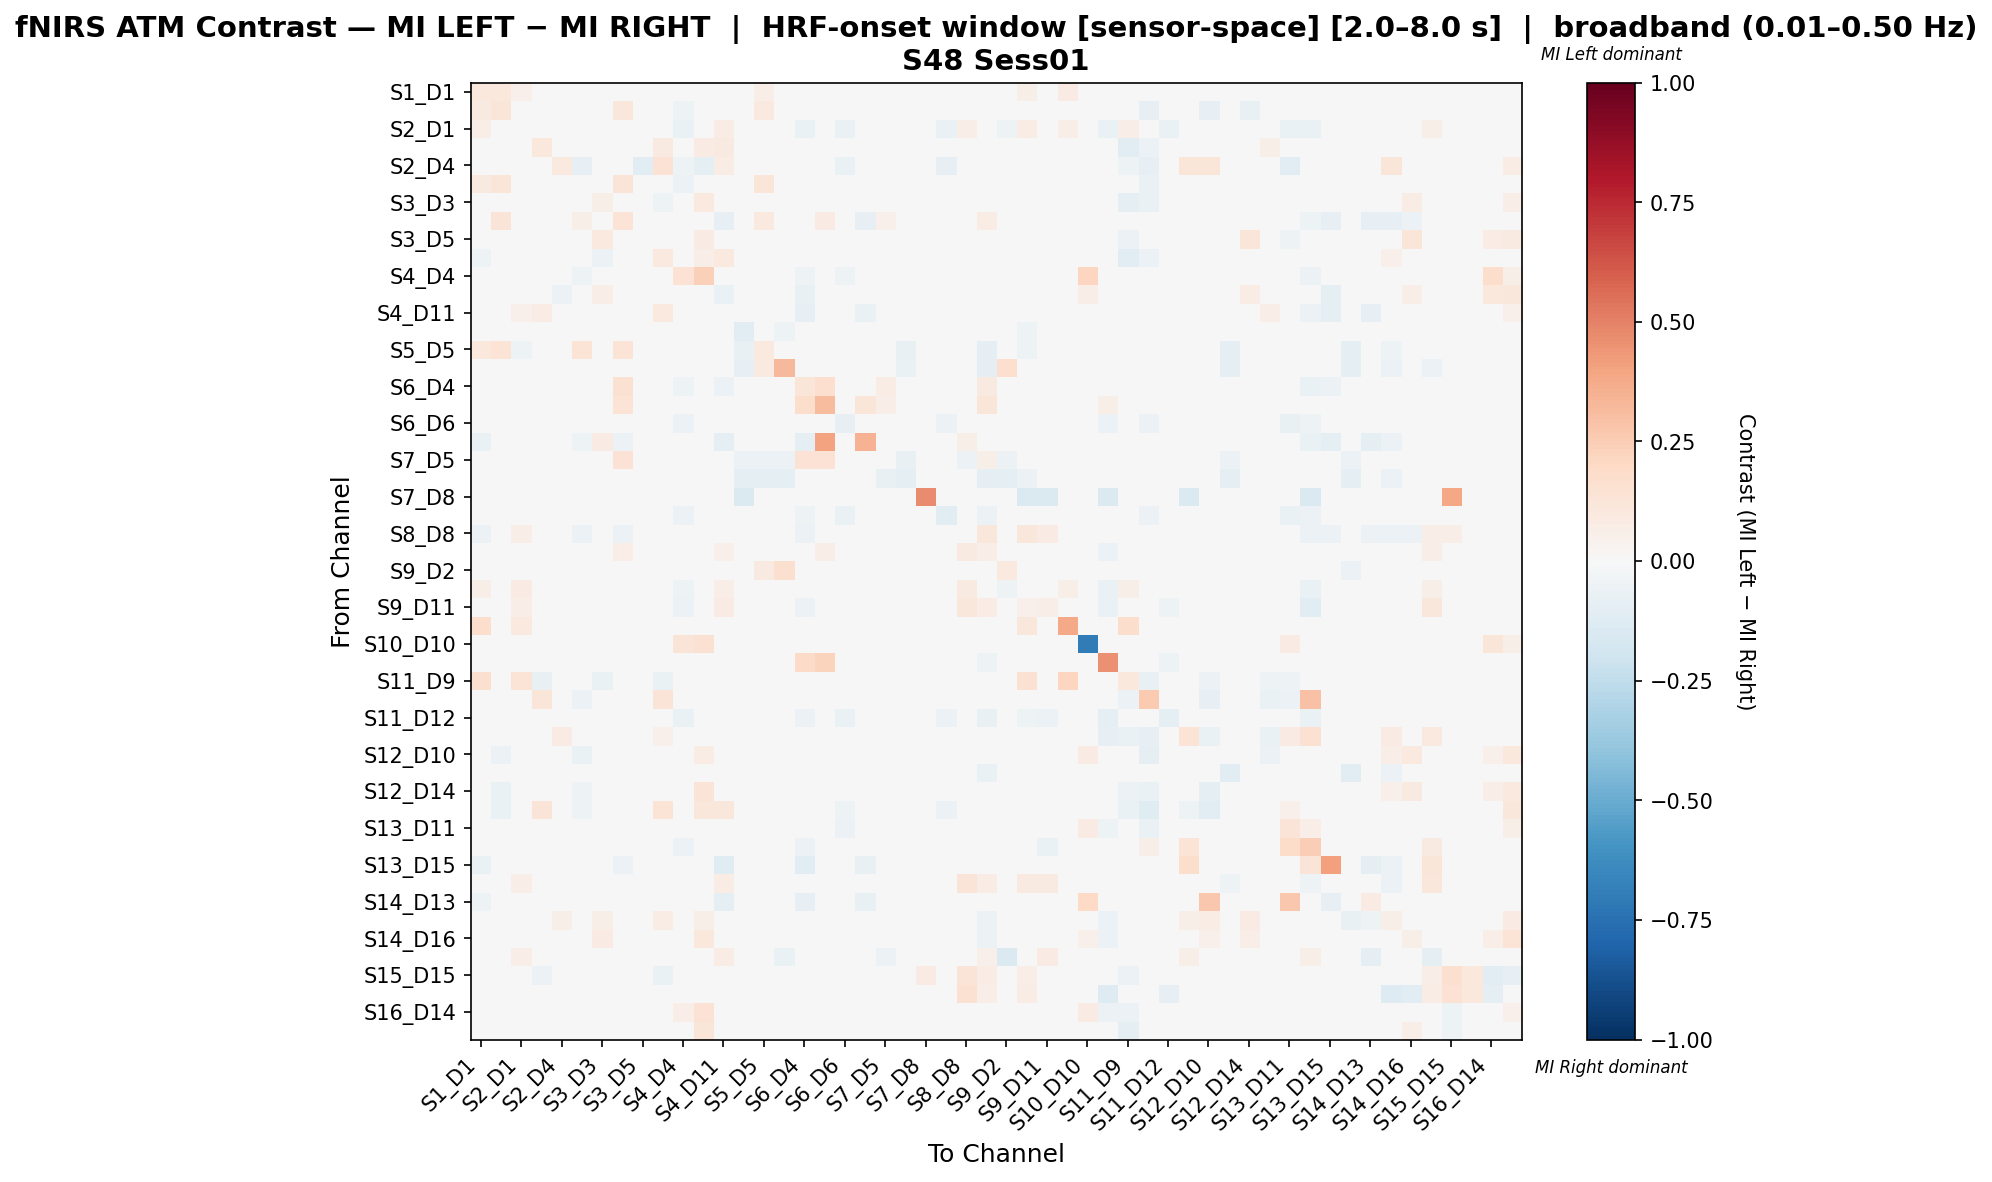

The table this chart was drawn from, first rows:
, S1_D1 hbo, S1_D3 hbo, S2_D1 hbo, S2_D2 hbo, S2_D4 hbo, S3_D1 hbo, S3_D3 hbo, S3_D4 hbo, S3_D5 hbo, S4_D2 hbo, S4_D4 hbo, S4_D6 hbo, S4_D11 hbo, S5_D3 hbo, S5_D5 hbo, S5_D7 hbo, S6_D4 hbo, S6_D5 hbo, S6_D6 hbo, S6_D8 hbo, S7_D5 hbo, S7_D7 hbo, S7_D8 hbo
S1_D1 hbo, 0.1034, 0.1028, 0.05385, -0.009377, 0.0, 0.04082, -0.01707, 0.03638, -0.01095, -0.02111, -0.0146, -0.01095, -0.03245, -0.01825, 0.06923, 0.0, -0.01707, 0.0, -0.0146, -0.0365, 0.0, 0.0, 0.0
S1_D3 hbo, 0.0881, 0.1214, 0.0, 0.01905, 0.01905, 0.007143, 0.04881, 0.1143, 0.0, 0.0, -0.05357, 0.0, 0.0, -0.02381, 0.09524, 0.0, 0.02857, 0.0, -0.03571, 0.0, 0.0, 0.0, 0.0
S2_D1 hbo, 0.06818, 0.0, 0.04773, 0.0, 0.01136, 0.0, 0.0, -0.007143, 0.0, 0.01136, -0.06429, 0.0, 0.07662, 0.0, -0.02143, 0.0, -0.06429, 0.0, -0.06429, 0.0, 0.01558, 0.0, 0.0
S2_D2 hbo, -0.02432, 0.03079, 0.0, 0.105, 0.0, -0.0197, -0.04495, 0.0, -0.02463, 0.08805, 0.0, 0.08036, 0.08929, -0.01478, 0.0, 0.0, 0.0, 0.0, -0.004926, 0.0, 0.0, 0.0, 0.0
S2_D4 hbo, 0.02381, 0.0, 0.04762, 0.02381, 0.09429, -0.08, 0.02381, 0.0, -0.1067, 0.1429, -0.05333, -0.09333, 0.07143, 0.0, 0.0, 0.0, -0.02667, 0.0, -0.06667, 0.0, 0.0, 0.0, 0.0
S3_D1 hbo, 0.09026, 0.1181, 0.01493, -0.00678, -0.02034, 0.01776, -0.02034, 0.1255, -0.01017, -0.00678, -0.06102, -0.01695, -0.02712, 0.0, 0.1194, 0.0, 0.01766, 0.0, -0.02034, -0.02712, 0.0, 0.0, 0.0
S3_D3 hbo, -0.03852, 0.03269, 0.0, -0.04264, 0.0, -0.03153, 0.05591, 0.0, 0.01141, -0.05041, -0.009009, 0.09816, 0.0184, -0.004505, 0.0, 0.0, 0.0, 0.0, -0.01351, 0.01227, 0.0, 0.0, 0.0
S3_D4 hbo, -0.005962, 0.1263, 0.0, 0.0, 0.0, 0.05552, 0.0, 0.1397, 0.0, 0.0, -0.04425, -0.0177, -0.07965, 0.0, 0.09474, 0.0, 0.03782, 0.08421, -0.00885, -0.07965, 0.05263, 0.0, 0.0
S3_D5 hbo, -0.03401, 0.0, 0.0, -0.03401, -0.04762, -0.02041, 0.09878, 0.0, -0.03687, -0.03401, -0.02721, 0.08558, 0.0, -0.01361, 0.0, 0.0, -0.01361, 0.0, -0.03401, 0.0, 0.0, 0.0, 0.0
S4_D2 hbo, -0.05074, 0.009131, 0.01429, 0.04772, 0.04286, -0.02062, -0.05508, 0.0, -0.02577, 0.1009, 0.0, 0.06429, 0.1, -0.02062, 0.0, 0.0, 0.0, 0.0, -0.005155, 0.0, 0.0, 0.0, 0.0
S4_D4 hbo, -0.01286, -0.02251, -0.02894, 0.0, -0.01929, -0.05466, -0.006431, -0.01608, -0.01929, 0.0, 0.1424, 0.2388, -0.01286, 0.0, 0.0, 0.0, -0.05466, 0.0, -0.05466, -0.01286, 0.0, 0.0, 0.0
S4_D6 hbo, -0.0119, 0.0, 0.0, 0.04186, -0.05952, -0.02381, 0.06977, 0.0, -0.04352, 0.04186, 0.04131, -0.02043, -0.06268, 0.0, 0.0, 0.0, -0.07143, 0.0, -0.03571, -0.0119, 0.0, 0.0, 0.0
S4_D11 hbo, -0.04803, 0.0, 0.05224, 0.07547, 0.01258, -0.03493, 0.01887, -0.0393, -0.004367, 0.09434, -0.01747, 0.02167, 0.005273, 0.0, 0.0, 0.0, -0.0786, 0.0, 0.0, -0.06987, 0.01258, 0.0, 0.0
S5_D3 hbo, -0.04698, -0.02685, 0.0, -0.03356, 0.0, 0.0, -0.02013, 0.0, -0.02685, -0.04027, -0.006711, 0.0, 0.0, -0.1141, -0.04027, -0.05369, 0.0, 0.0, 0.0, 0.0, -0.02013, -0.04027, 0.0
S5_D5 hbo, 0.1067, 0.1333, -0.05195, 0.01333, 0.01333, 0.1333, 0.01333, 0.1333, 0.0, 0.01333, 0.0, 0.0, 0.0, -0.07792, 0.09645, 0.002424, 0.04, 0.0, 0.0, 0.0, -0.03896, -0.07792, 0.0
S5_D7 hbo, 0.02041, 0.0, 0.0, 0.02041, 0.02041, 0.0, 0.02041, 0.0, 0.0, 0.02041, 0.0, 0.0, 0.0, -0.0814, 0.0935, 0.3211, 0.0, 0.0, 0.0, 0.0, -0.03488, -0.06977, 0.0
S6_D4 hbo, 0.008801, 0.04286, -0.02477, 0.0, -0.01238, 0.0119, 0.0, 0.1548, -0.01238, 0.0, -0.05263, -0.03096, -0.05573, 0.0, 0.04286, 0.0, 0.1245, 0.1714, -0.04025, -0.03715, 0.07143, 0.0, 0.0
S6_D5 hbo, 0.0, 0.0, 0.0, 0.0, 0.0, 0.0, 0.0, 0.137, 0.0, 0.0, 0.0, 0.0, 0.0, 0.0, 0.0, 0.0, 0.1781, 0.3151, 0.0, 0.1233, 0.06849, 0.0, 0.0
S6_D6 hbo, -0.007634, -0.02672, -0.03435, 0.0, -0.02672, -0.0229, -0.003817, -0.003817, -0.02672, 0.0, -0.05725, -0.01908, 0.0, 0.0, 0.0, 0.0, -0.04962, 0.0, -0.08397, 0.0, 0.0, 0.0, 0.0
S6_D8 hbo, -0.06875, 0.0, 0.0, 0.0, 0.0, -0.05, 0.08, -0.05625, 0.0, 0.0, -0.025, -0.01875, -0.1, 0.0, 0.0, 0.0, -0.0875, 0.4, 0.0, 0.3463, 0.0, 0.0, 0.0
S7_D5 hbo, 0.0, 0.0, 0.02857, 0.0, 0.0, 0.0, 0.0, 0.1429, 0.0, 0.0, 0.0, 0.0, 0.02857, -0.05797, -0.05797, -0.05797, 0.1429, 0.1429, 0.0, 0.0, -0.01656, -0.07246, -0.01449
S7_D7 hbo, 0.0, 0.0, 0.0, 0.0, 0.0, 0.0, 0.0, 0.0, 0.0, 0.0, 0.0, 0.0, 0.0, -0.08696, -0.08696, -0.1014, 0.0, 0.0, 0.0, 0.0, -0.07246, -0.1014, 0.0
S7_D8 hbo, 0.0, 0.0, 0.0, 0.0, 0.0, 0.0, 0.0, 0.0, 0.0, 0.0, 0.0, 0.0, 0.0, -0.1429, 0.0, 0.0, 0.0, 0.0, 0.0, 0.0, 0.0, 0.0, 0.4725
S8_D6 hbo, 0.0, -0.009132, -0.03196, 0.0, -0.03653, -0.0137, 0.0, -0.004566, -0.03653, 0.0, -0.05936, -0.0274, 0.0, 0.0, 0.0, 0.0, -0.05023, 0.0, -0.06393, 0.0, 0.0, 0.0, 0.0
S8_D8 hbo, -0.0597, 0.0, 0.06542, 0.0, 0.0, -0.0597, 0.01869, -0.0597, 0.0, 0.0, -0.02985, 0.0, 0.01506, 0.0, 0.0, 0.0, -0.0597, 0.0, 0.0, -0.04101, -0.04101, 0.0, -0.02985
S8_D15 hbo, 0.0, 0.0, 0.02685, 0.0, -0.01484, -0.008902, 0.0, 0.06506, -0.01484, 0.0, -0.03858, -0.008902, 0.05442, -0.0178, -0.0178, -0.02077, 0.04219, 0.06803, -0.03858, 0.0, 0.02388, -0.0178, 0.0
S9_D2 hbo, 0.01667, 0.0, -0.01577, 0.01667, 0.01667, 0.0, 0.01667, 0.0, 0.0, 0.01667, -0.02232, 0.0, -0.01131, -0.03125, 0.09315, 0.1631, -0.02232, 0.0, -0.02232, 0.0, 0.006548, -0.02679, 0.0
S9_D9 hbo, 0.05882, 0.0, 0.07962, 0.0, 0.0, 0.0, 0.0, -0.003802, 0.0, 0.0, -0.05323, 0.0, 0.06803, -0.03422, -0.01901, -0.02662, -0.03802, 0.0, -0.04183, 0.0, 0.0054, -0.01901, 0.0
S9_D11 hbo, -0.007782, 0.0, 0.06498, 0.0, -0.003891, 0.0, 0.0, -0.007782, -0.003891, 0.0, -0.05837, 0.0, 0.07927, -0.01167, 0.0, 0.0, -0.05837, 0.0, -0.04669, -0.02724, 0.02468, 0.0, 0.0
S10_D9 hbo, 0.1739, 0.0, 0.1014, 0.0, 0.0, 0.04348, 0.0, 0.0, 0.0, 0.0, 0.0, 0.0, 0.01449, 0.0, 0.0, 0.0, 0.0, 0.0, 0.0, 0.0, 0.0, 0.0, 0.0
S10_D10 hbo, 0.0, 0.0, 0.0, 0.0, 0.0, 0.0, 0.009901, 0.0, 0.0, 0.0, 0.1287, 0.1485, 0.0, 0.0, 0.0, 0.0, 0.0, 0.0, 0.0, 0.0, 0.0, 0.0, 0.0
S10_D12 hbo, -0.01504, -0.01504, -0.02256, -0.01003, -0.005013, -0.01253, -0.01504, -0.002506, -0.005013, -0.01003, -0.0401, 0.0, 0.0, -0.007519, 0.0, 0.0, 0.1921, 0.2222, -0.04762, 0.0, 0.0, 0.0, 0.0
S11_D9 hbo, 0.1619, -0.01987, 0.1346, -0.07285, -0.01325, 0.03451, -0.06954, 0.0, -0.0298, -0.06623, -0.006623, -0.01325, 0.01923, -0.009934, 0.0, 0.0, 0.0, 0.0, -0.0298, 0.0, 0.0, 0.0, 0.0
S11_D11 hbo, -0.01875, -0.04688, 0.0, 0.1226, -0.025, -0.05937, -0.03438, 0.0, -0.025, 0.1257, -0.04063, -0.01875, 0.0, 0.0, 0.0, 0.0, -0.009375, 0.0, -0.04063, 0.0, 0.0, 0.0, 0.0
S11_D12 hbo, 0.0, 0.0, -0.0411, 0.0, -0.0137, -0.004566, 0.0, -0.004566, -0.0137, 0.0, -0.06849, -0.004566, 0.0, 0.0, 0.0, 0.0, -0.05936, 0.0, -0.06393, 0.0, 0.0, 0.0, 0.0
S11_D13 hbo, -0.02874, -0.04023, 0.03226, -0.03448, 0.08065, -0.02874, -0.04023, 0.0, 0.0, 0.05191, -0.02299, 0.0, 0.04839, -0.01724, 0.0, 0.0, 0.0, 0.0, -0.04598, 0.0, 0.0, 0.0, 0.0
S12_D10 hbo, -0.02076, -0.05602, 0.0, -0.02768, 0.04505, -0.06366, 0.01599, 0.0, 0.0, -0.02076, -0.01867, 0.07207, 0.0, 0.0, 0.0, 0.0, 0.0, 0.0, -0.02422, 0.0, 0.0, 0.0, 0.0
S12_D12 hbo, -0.01744, -0.01744, 0.0, 0.0, 0.0, -0.02326, 0.0, -0.01163, 0.0, 0.0, 0.0, 0.0, -0.0407, -0.03488, -0.03488, -0.0407, -0.02907, 0.0, 0.0, -0.0407, -0.01744, -0.03488, 0.0
S12_D14 hbo, -0.02632, -0.06579, 0.0, -0.004386, 0.0, -0.05263, 0.04386, 0.0, 0.03947, 0.0, -0.01316, 0.125, 0.02632, 0.0, 0.0, 0.0, 0.0, 0.0, -0.02632, 0.0, 0.0, 0.0, 0.0
S13_D6 hbo, -0.0289, -0.06358, 0.0, 0.1276, -0.01734, -0.05202, 0.02036, 0.0, -0.01734, 0.1334, -0.00578, 0.1131, 0.1159, 0.0, 0.0, 0.0, 0.0, 0.0, -0.05202, 0.0, 0.0, 0.0, 0.0
S13_D11 hbo, -0.01929, -0.02251, -0.01929, 0.04896, -0.02572, -0.02894, 0.001882, -0.003215, -0.02894, 0.04896, -0.03537, 0.03932, 0.03762, 0.0, 0.0, 0.0, -0.02894, 0.0, -0.06109, 0.0, 0.0, 0.0, 0.0
S13_D13 hbo, -0.02162, 0.0, -0.02432, 0.0, -0.01351, -0.02432, 0.0, -0.02162, -0.01351, 0.0, -0.05946, -0.008108, -0.04054, -0.008108, 0.0, 0.0, -0.06216, 0.0, -0.04324, -0.03514, 0.0, 0.0, 0.0
S13_D15 hbo, -0.06832, 0.0, 0.0, 0.0, 0.0, -0.04969, 0.0, -0.0559, -0.006211, 0.0, -0.02484, -0.04969, -0.118, 0.0, 0.0, 0.0, -0.1056, 0.0, 0.0, -0.07453, 0.0, 0.0, 0.0
S14_D12 hbo, -0.0127, 0.0, 0.06521, 0.0, 0.0, -0.006349, 0.0, -0.009524, 0.0, 0.0, -0.01587, 0.0, 0.07319, -0.01905, -0.01905, -0.02222, -0.03492, 0.0, -0.01587, -0.02857, -0.009524, -0.01905, 0.0
S14_D13 hbo, -0.05366, 0.0, 0.0, 0.0, 0.0, -0.03902, 0.0, -0.0439, 0.0, 0.0, -0.01951, -0.02927, -0.09268, 0.0, 0.0, -0.004878, -0.08293, 0.0, 0.0, -0.07317, 0.0, 0.0, 0.0
S14_D14 hbo, -0.03766, 0.0, 0.01869, 0.0, 0.05607, -0.03347, 0.05607, -0.03347, 0.0, 0.07477, -0.007391, 0.06221, -0.0138, -0.008368, -0.008368, -0.01255, -0.04184, 0.0, 0.0, -0.03766, 0.0, -0.008368, 0.0
S14_D16 hbo, -0.03211, 0.0, 0.0, -0.009174, 0.0, -0.02752, 0.07842, -0.02752, 0.0365, -0.004587, 0.01085, 0.1076, -0.03211, -0.004587, -0.004587, -0.009174, -0.03211, 0.0, 0.0, -0.03211, 0.0, -0.004587, 0.0
S15_D13 hbo, 0.0, 0.0, 0.06667, 0.0, 0.0, 0.0, 0.0, 0.0, 0.0, 0.0, 0.0, 0.0, 0.07619, -0.01351, 0.0, -0.06757, 0.0, 0.0, 0.0, 0.0, -0.06203, 0.0, 0.0
S15_D15 hbo, -0.04098, 0.0, 0.01562, -0.05738, 0.0, 0.0, -0.04098, 0.0, -0.04098, -0.06557, 0.0, 0.0, 0.01562, -0.04098, 0.0, 0.0, 0.0, 0.0, 0.0, 0.0, 0.01562, 0.0, 0.07812
S15_D16 hbo, 0.0, 0.0, 0.0, 0.0, 0.0, 0.0, 0.0, 0.0, 0.0, 0.0, 0.0, 0.0, 0.0, 0.0, 0.0, 0.0, 0.0, 0.0, 0.0, 0.0, -0.01408, 0.0, -0.01408
S16_D14 hbo, -0.0315, 0.0, 0.0, -0.04724, 0.0, -0.01181, 0.0229, 0.0, -0.006497, -0.04331, 0.06748, 0.1472, 0.0, -0.003937, 0.0, 0.0, 0.0, 0.0, 0.0, 0.0, 0.0, 0.0, 0.0
S16_D16 hbo, -0.0443, 0.0, 0.0, -0.03942, 0.004566, -0.006329, -0.01098, 0.0, -0.03133, -0.03309, 0.02283, 0.1187, 0.0274, -0.01899, 0.0, 0.0, 0.0, 0.0, 0.0, 0.0, 0.0, 0.0, 0.0
